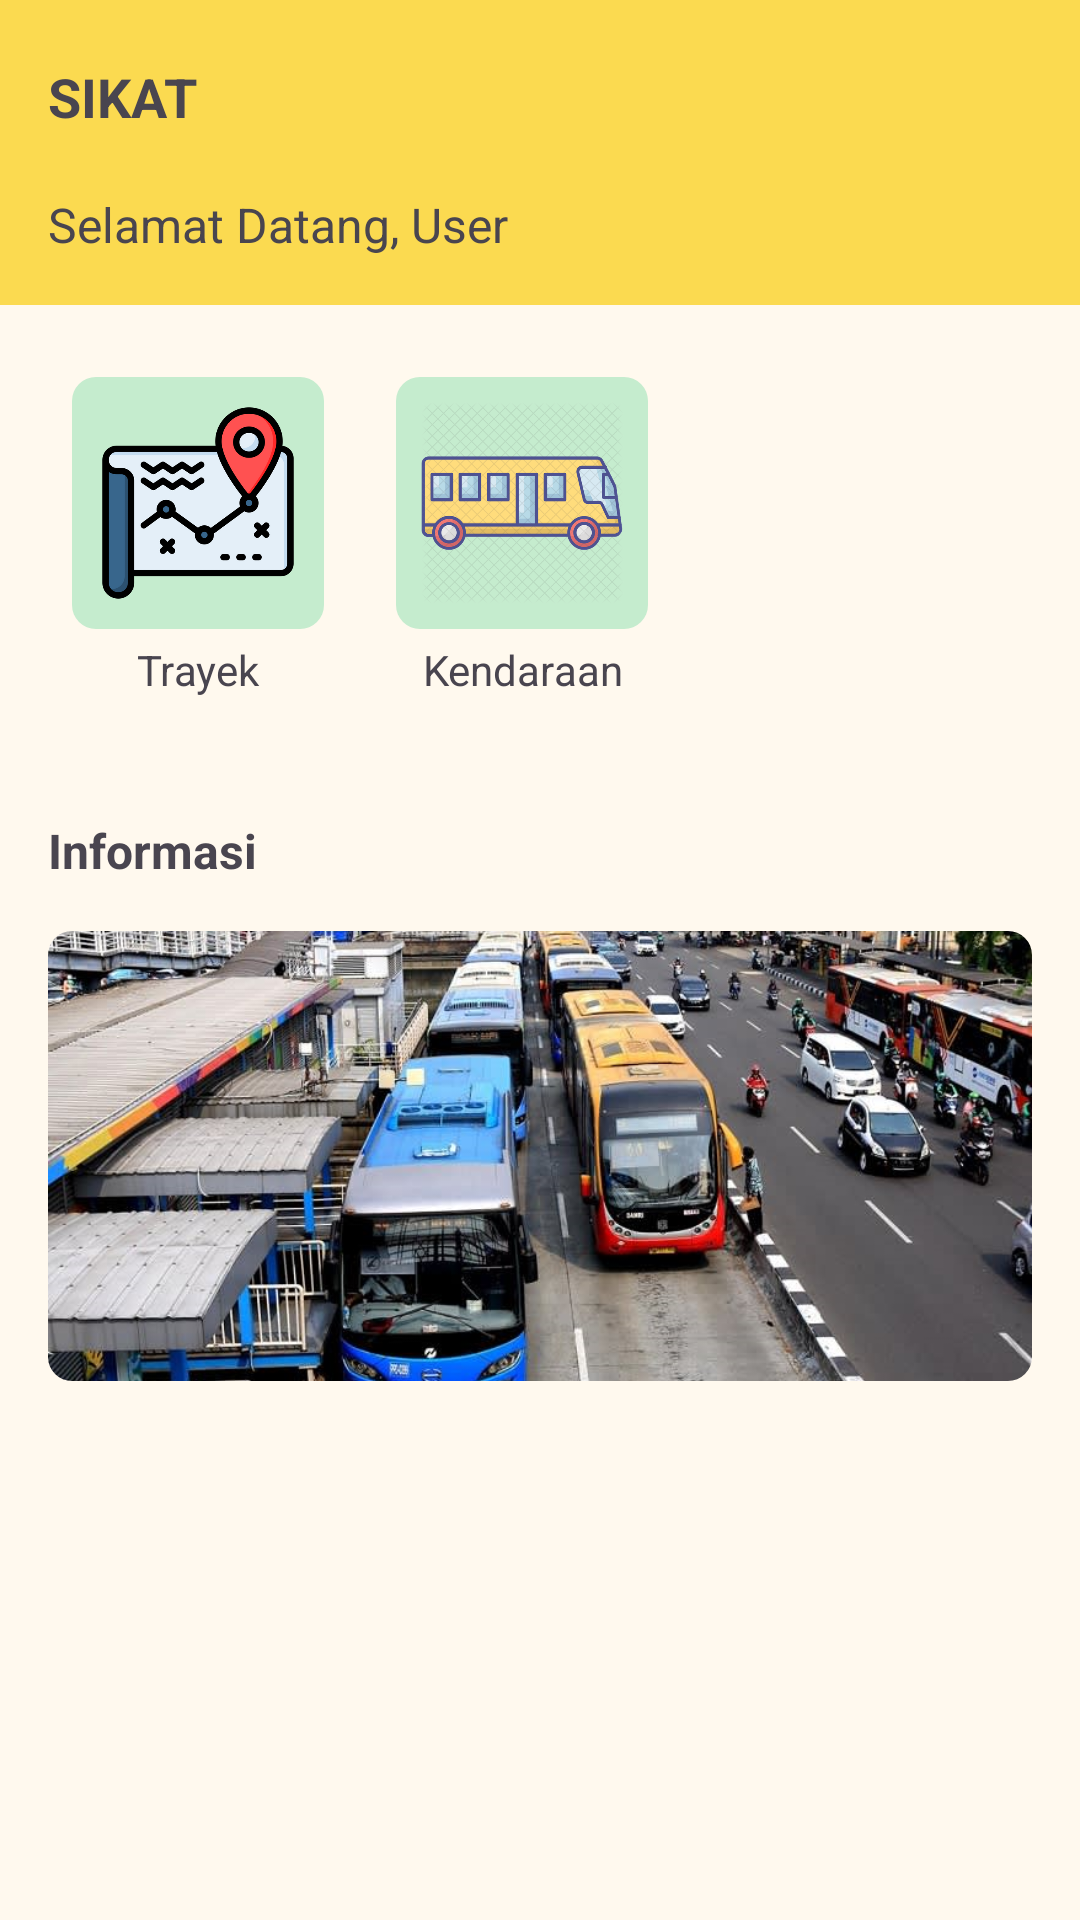

Layout XML and referenced resources for this Android screen:
<!-- AndroidManifest.xml: application theme Base.Theme.Sikat -->
<!-- res/layout/fragment_home.xml -->
<?xml version="1.0" encoding="utf-8"?>
<androidx.constraintlayout.widget.ConstraintLayout xmlns:android="http://schemas.android.com/apk/res/android"
    xmlns:app="http://schemas.android.com/apk/res-auto"
    xmlns:tools="http://schemas.android.com/tools"
    android:layout_width="match_parent"
    android:layout_height="match_parent"
    tools:context=".src.home.HomeFragment">

    <androidx.constraintlayout.widget.ConstraintLayout
        android:id="@+id/action_bar"
        android:layout_width="match_parent"
        android:layout_height="?attr/actionBarSize"
        app:layout_constraintTop_toTopOf="parent"
        android:padding="16dp"
        android:background="@color/md_theme_primaryContainer">

        <TextView
            android:id="@+id/tv_brand"
            android:layout_width="wrap_content"
            android:layout_height="wrap_content"
            app:layout_constraintTop_toTopOf="parent"
            app:layout_constraintBottom_toBottomOf="parent"
            app:layout_constraintStart_toStartOf="parent"
            android:textStyle="bold"
            android:textSize="18sp"
            android:text="@string/app_name"/>

    </androidx.constraintlayout.widget.ConstraintLayout>

    <androidx.constraintlayout.widget.ConstraintLayout
        android:id="@+id/header"
        android:layout_width="match_parent"
        android:layout_height="wrap_content"
        android:paddingHorizontal="16dp"
        android:paddingBottom="16dp"
        android:background="@color/md_theme_primaryContainer"
        app:layout_constraintTop_toBottomOf="@id/action_bar">

        <TextView
            android:id="@+id/tv_greeting"
            android:layout_width="wrap_content"
            android:layout_height="wrap_content"
            app:layout_constraintStart_toStartOf="parent"
            app:layout_constraintTop_toTopOf="parent"
            android:textSize="16sp"
            android:text="Selamat Datang, User"/>

    </androidx.constraintlayout.widget.ConstraintLayout>

    <androidx.constraintlayout.widget.ConstraintLayout
        android:id="@+id/content"
        android:layout_width="match_parent"
        android:layout_height="wrap_content"
        android:paddingVertical="24dp"
        app:layout_constraintTop_toBottomOf="@id/header">

        <LinearLayout
            android:id="@+id/card_trayek"
            android:layout_width="wrap_content"
            android:layout_height="wrap_content"
            android:orientation="vertical"
            android:layout_marginStart="24dp"
            app:layout_constraintStart_toStartOf="parent"
            app:layout_constraintTop_toTopOf="parent">

            <androidx.constraintlayout.widget.ConstraintLayout
                android:layout_width="84dp"
                android:layout_height="84dp"
                android:padding="8dp"
                android:background="@drawable/rounded" >

                <ImageView
                    android:layout_width="match_parent"
                    android:layout_height="match_parent"
                    android:src="@drawable/route"/>

            </androidx.constraintlayout.widget.ConstraintLayout>

            <TextView
                android:layout_width="match_parent"
                android:layout_height="wrap_content"
                android:layout_marginTop="4dp"
                android:text="@string/trayek"
                android:textAlignment="center" />
        </LinearLayout>

        <LinearLayout
            android:id="@+id/card_vehicle"
            android:layout_width="wrap_content"
            android:layout_height="wrap_content"
            android:orientation="vertical"
            android:layout_marginStart="24dp"
            app:layout_constraintStart_toEndOf="@+id/card_trayek"
            app:layout_constraintTop_toTopOf="parent">

            <androidx.constraintlayout.widget.ConstraintLayout
                android:layout_width="84dp"
                android:layout_height="84dp"
                android:padding="8dp"
                android:background="@drawable/rounded" >

                <ImageView
                    android:layout_width="match_parent"
                    android:layout_height="match_parent"
                    android:src="@drawable/transport"/>

            </androidx.constraintlayout.widget.ConstraintLayout>

            <TextView
                android:layout_width="match_parent"
                android:layout_height="wrap_content"
                android:layout_marginTop="4dp"
                android:text="@string/kendaraan"
                android:textAlignment="center" />
        </LinearLayout>

        <LinearLayout
            android:visibility="gone"
            android:id="@+id/card_fare"
            android:layout_width="wrap_content"
            android:layout_height="wrap_content"
            android:orientation="vertical"
            app:layout_constraintEnd_toEndOf="parent"
            app:layout_constraintHorizontal_bias="0.5"
            app:layout_constraintStart_toEndOf="@+id/card_vehicle"
            app:layout_constraintTop_toTopOf="parent">

            <androidx.constraintlayout.widget.ConstraintLayout
                android:layout_width="84dp"
                android:layout_height="84dp"
                android:background="@drawable/rounded" />

            <TextView
                android:layout_width="match_parent"
                android:layout_height="wrap_content"
                android:layout_marginTop="4dp"
                android:text="@string/tarif"
                android:textAlignment="center" />
        </LinearLayout>
    </androidx.constraintlayout.widget.ConstraintLayout>

    <TextView
        android:id="@+id/tv_informasi"
        android:layout_width="wrap_content"
        android:layout_height="wrap_content"
        app:layout_constraintStart_toStartOf="parent"
        app:layout_constraintTop_toBottomOf="@id/content"
        android:layout_margin="16dp"
        android:textStyle="bold"
        android:textSize="16sp"
        android:text="@string/informasi"/>

    <androidx.constraintlayout.widget.ConstraintLayout
        android:id="@+id/img_banner"
        android:layout_width="match_parent"
        android:layout_height="150dp"
        android:layout_margin="16dp"
        app:layout_constraintTop_toBottomOf="@id/tv_informasi">

        <com.google.android.material.imageview.ShapeableImageView
            app:shapeAppearanceOverlay="@style/RoundedImageView"
            android:layout_width="match_parent"
            android:layout_height="match_parent"
            android:scaleType="centerCrop"
            android:src="@drawable/tu"/>

    </androidx.constraintlayout.widget.ConstraintLayout>

</androidx.constraintlayout.widget.ConstraintLayout>
<!-- resources referenced by this layout -->
<resources>
  <color name="md_theme_primaryContainer">#FBDA50</color>
  <!-- drawable rounded (drawable) -->
  <?xml version="1.0" encoding="utf-8"?>
  <shape xmlns:android="http://schemas.android.com/apk/res/android">
      <solid android:color="@color/md_theme_tertiaryContainer" />
      <corners android:radius="8dp" />
  </shape>
  <string name="app_name">SIKAT</string>
  <string name="informasi">Informasi</string>
  <string name="kendaraan">Kendaraan</string>
  <string name="tarif">Tarif</string>
  <string name="trayek">Trayek</string>
  <style name="RoundedImageView">
          <item name="cornerFamily">rounded</item>
          <item name="cornerSize">8dp</item>
      </style>
  <color name="md_theme_tertiaryContainer">#C5ECCE</color>
  <color name="md_theme_primary">#6D5E0F</color>
  <color name="md_theme_onPrimary">#FFFFFF</color>
  <color name="md_theme_onPrimaryContainer">#221B00</color>
  <color name="md_theme_secondary">#665E40</color>
  <color name="md_theme_onSecondary">#FFFFFF</color>
  <color name="md_theme_secondaryContainer">#EEE2BC</color>
  <color name="md_theme_onSecondaryContainer">#211B04</color>
  <color name="md_theme_tertiary">#43664E</color>
  <color name="md_theme_onTertiary">#FFFFFF</color>
  <color name="md_theme_onTertiaryContainer">#00210F</color>
  <color name="md_theme_error">#BA1A1A</color>
  <color name="md_theme_onError">#FFFFFF</color>
  <color name="md_theme_errorContainer">#FFDAD6</color>
  <color name="md_theme_onErrorContainer">#410002</color>
  <color name="md_theme_background">#FFF9EE</color>
  <color name="md_theme_onBackground">#1E1B13</color>
  <color name="md_theme_surface">#FFF9EE</color>
  <color name="md_theme_onSurface">#1E1B13</color>
  <color name="md_theme_surfaceVariant">#EAE2D0</color>
  <color name="md_theme_onSurfaceVariant">#4B4739</color>
  <color name="md_theme_outline">#7C7767</color>
  <color name="md_theme_outlineVariant">#CDC6B4</color>
  <color name="md_theme_inverseSurface">#333027</color>
  <color name="md_theme_inverseOnSurface">#F7F0E2</color>
  <color name="md_theme_inversePrimary">#DBC66E</color>
  <color name="md_theme_primaryFixed">#F8E287</color>
  <color name="md_theme_onPrimaryFixed">#221B00</color>
  <color name="md_theme_primaryFixedDim">#DBC66E</color>
  <color name="md_theme_onPrimaryFixedVariant">#534600</color>
  <color name="md_theme_secondaryFixed">#EEE2BC</color>
  <color name="md_theme_onSecondaryFixed">#211B04</color>
  <color name="md_theme_secondaryFixedDim">#D1C6A1</color>
  <color name="md_theme_onSecondaryFixedVariant">#4E472A</color>
  <color name="md_theme_tertiaryFixed">#C5ECCE</color>
  <color name="md_theme_onTertiaryFixed">#00210F</color>
  <color name="md_theme_tertiaryFixedDim">#A9D0B3</color>
  <color name="md_theme_onTertiaryFixedVariant">#2C4E38</color>
  <color name="md_theme_surfaceDim">#E0D9CC</color>
  <color name="md_theme_surfaceBright">#FFF9EE</color>
  <color name="md_theme_surfaceContainerLowest">#FFFFFF</color>
  <color name="md_theme_surfaceContainerLow">#FAF3E5</color>
  <color name="md_theme_surfaceContainer">#F4EDDF</color>
  <color name="md_theme_surfaceContainerHigh">#EEE8DA</color>
  <color name="md_theme_surfaceContainerHighest">#E8E2D4</color>
</resources>
